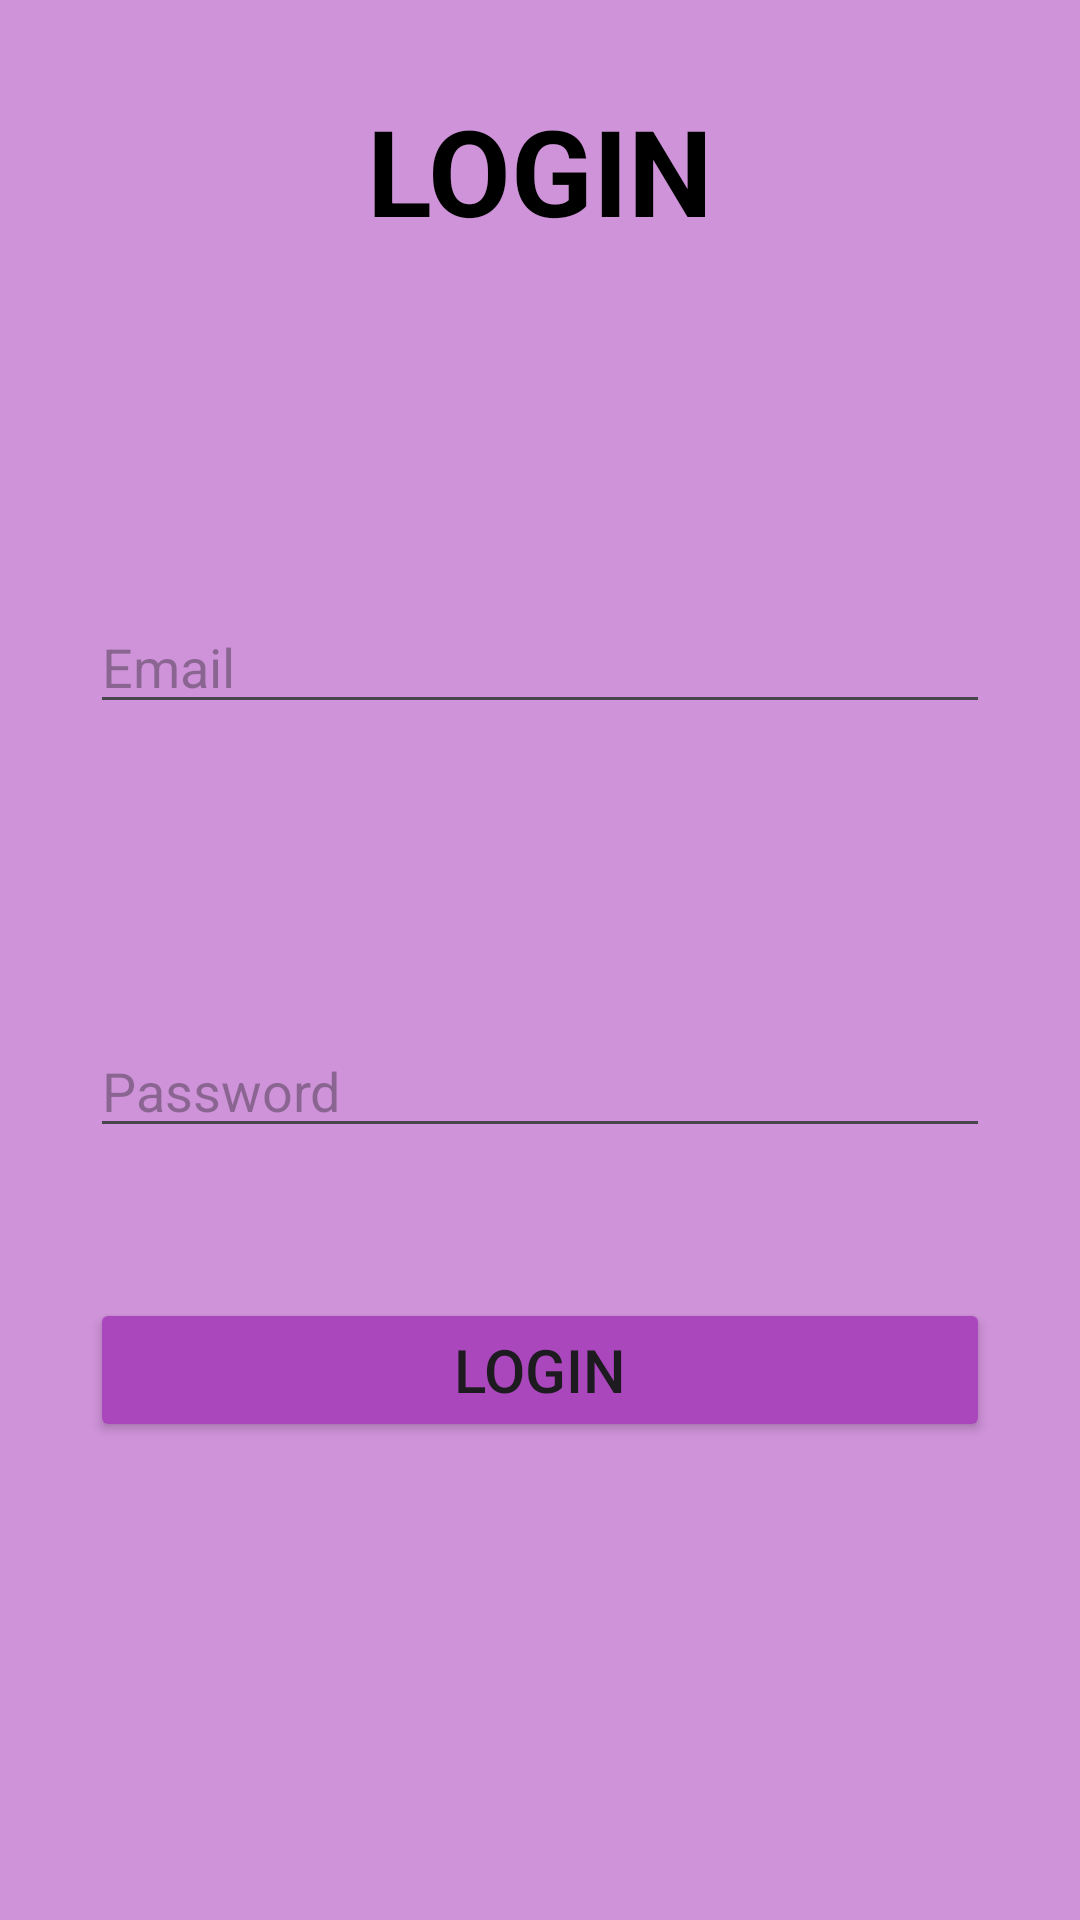

Produce the Android XML layout that renders to this screen, including the resource entries it uses.
<!-- AndroidManifest.xml: application theme Theme.ClassesApp -->
<!-- res/layout/activity_login.xml -->
<?xml version="1.0" encoding="utf-8"?>
<RelativeLayout xmlns:android="http://schemas.android.com/apk/res/android"
    xmlns:app="http://schemas.android.com/apk/res-auto"
    xmlns:tools="http://schemas.android.com/tools"
    android:id="@+id/main"
    android:layout_width="match_parent"
    android:layout_height="match_parent"
    android:background="#CE93D8"
    tools:context=".LoginActivity">

    <TextView
        android:layout_width="307dp"
        android:layout_height="68dp"
        android:layout_marginLeft="40dp"
        android:layout_marginTop="30dp"
        android:layout_marginRight="40dp"
        android:text="login"
        android:textAllCaps="true"
        android:textAlignment="center"
        android:textSize="40dp"
        android:textStyle="bold"
        android:textColor="@color/black"
        />
<EditText
    android:layout_width="match_parent"
    android:layout_height="wrap_content"
    android:layout_marginTop="200dp"
    android:hint="Email"
    android:textColor="@color/black"
    android:id="@+id/email2"
    android:layout_marginLeft="30dp"
    android:layout_marginRight="30dp"
    />
    <EditText
        android:layout_width="match_parent"
        android:layout_height="wrap_content"
        android:layout_marginTop="100dp"
        android:hint="Password"
        android:textColor="@color/black"
        android:id="@+id/password2"
        android:layout_below="@id/email2"
        android:layout_marginLeft="30dp"
        android:layout_marginRight="30dp"
        />
    <Button
        android:layout_width="match_parent"
        android:layout_height="wrap_content"
        android:layout_below="@id/password2"
        android:layout_marginTop="50dp"
        android:layout_marginLeft="30dp"
        android:layout_marginRight="30dp"
        android:text="Login"
        android:textSize="20dp"
        android:backgroundTint="#AB47BC"
        android:id="@+id/login2" />

</RelativeLayout>
<!-- resources referenced by this layout -->
<resources>
  <style name="Theme.ClassesApp" parent="Base.Theme.ClassesApp" />
  <style name="Base.Theme.ClassesApp" parent="Theme.Material3.DayNight.NoActionBar">
          
          
      </style>
  <!-- not gathered from this repository: default colours our renderer supplied (Android Studio template values) -->
  <color name="black">#FF000000</color>
</resources>
